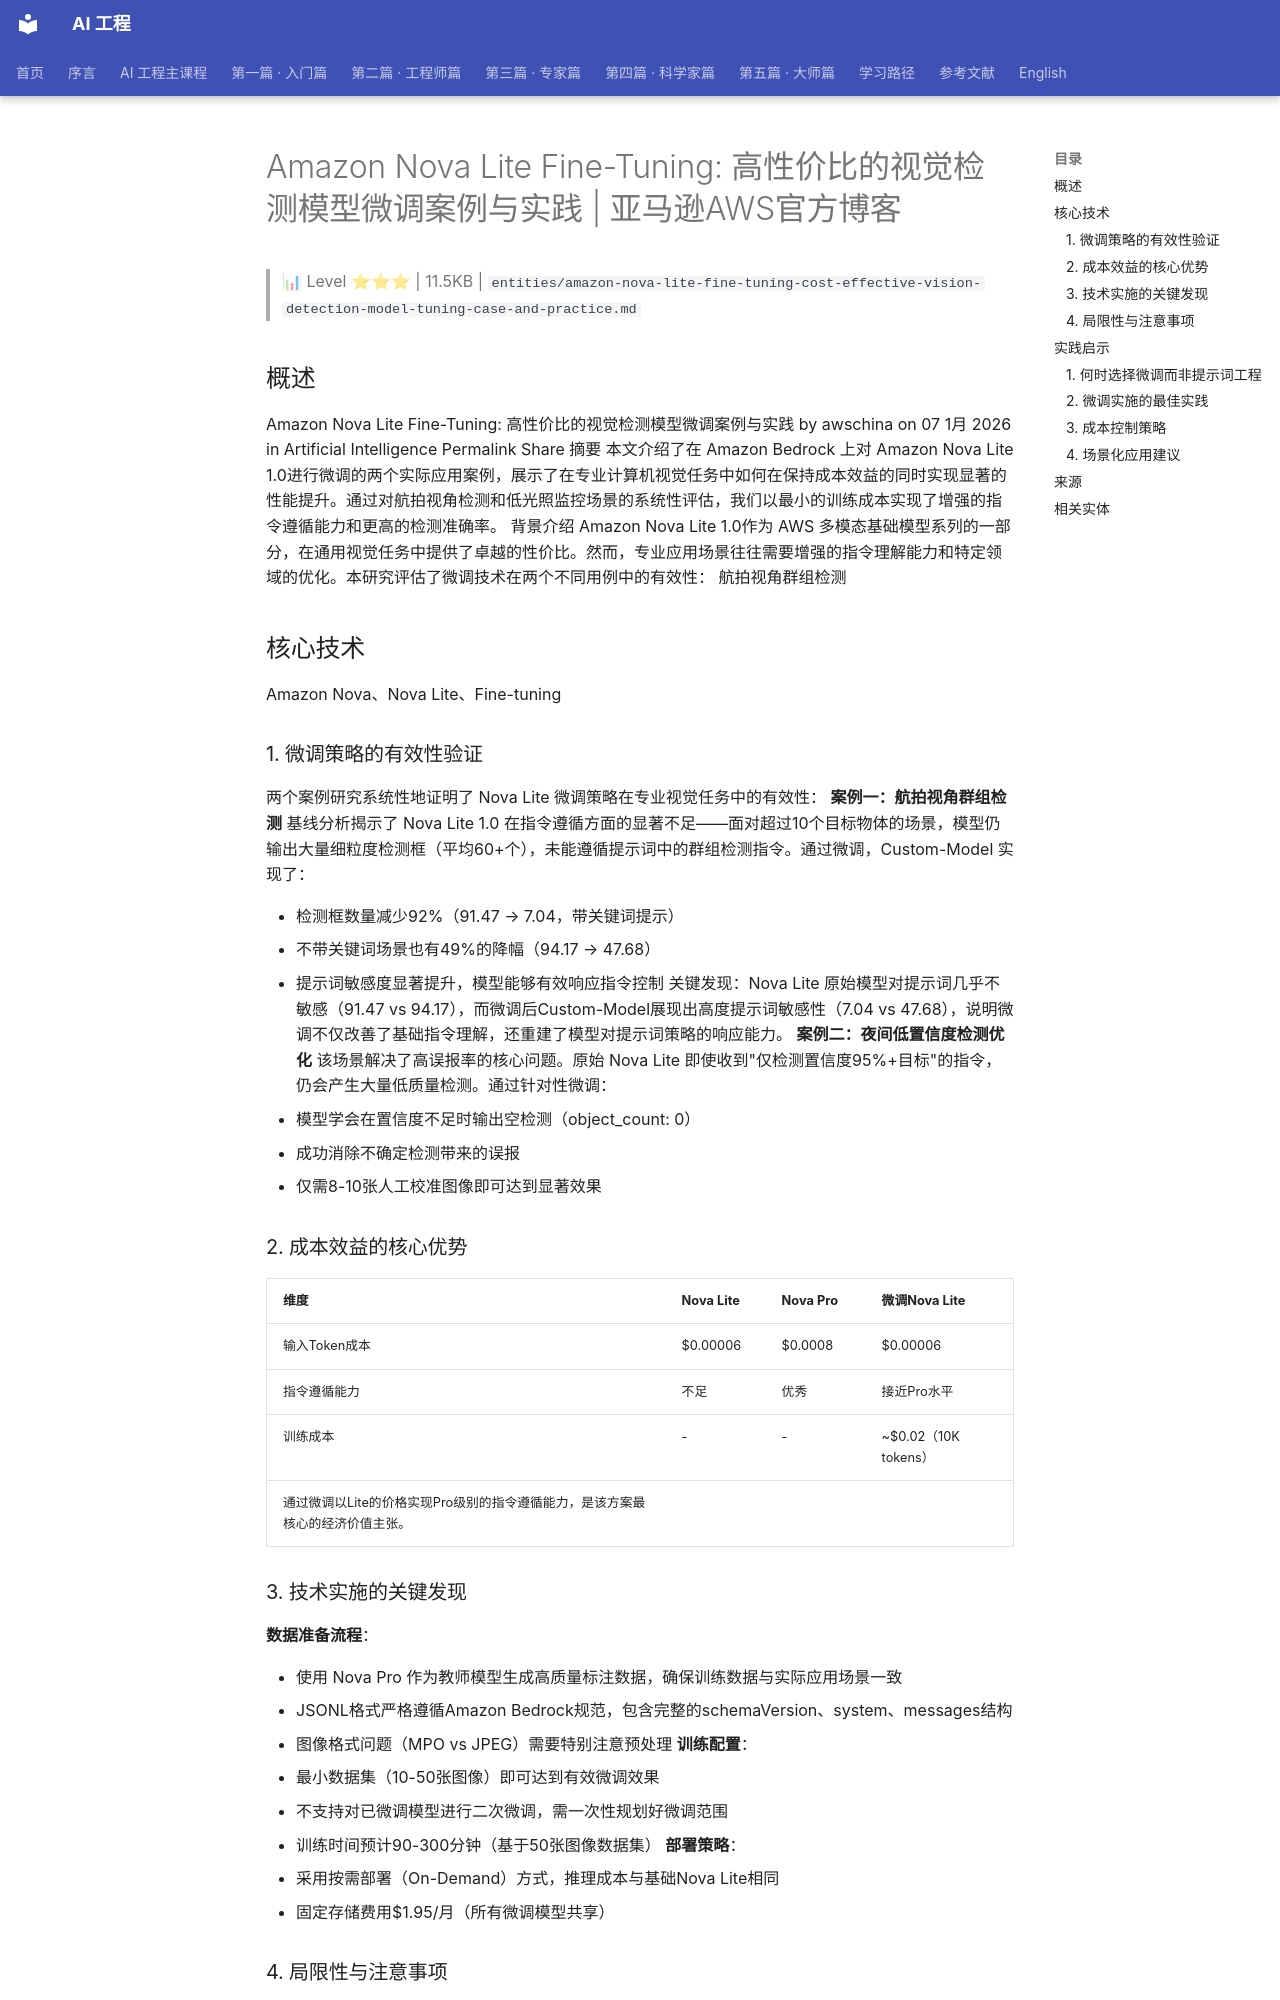

repository: QianJinGuo/wiki-book · page: ch11/066-amazon-nova-lite-fine-tuning-aws.html · generator: mkdocs

# Amazon Nova Lite Fine-Tuning: 高性价比的视觉检测模型微调案例与实践 | 亚马逊AWS官方博客

> 📊 Level ⭐⭐⭐ | 11.5KB | `entities/amazon-nova-lite-fine-tuning-cost-effective-vision-detection-model-tuning-case-and-practice.md`

## 概述
Amazon Nova Lite Fine-Tuning: 高性价比的视觉检测模型微调案例与实践 by awschina on 07 1月 2026 in Artificial Intelligence Permalink Share 摘要 本文介绍了在 Amazon Bedrock 上对 Amazon Nova Lite 1.0进行微调的两个实际应用案例，展示了在专业计算机视觉任务中如何在保持成本效益的同时实现显著的性能提升。通过对航拍视角检测和低光照监控场景的系统性评估，我们以最小的训练成本实现了增强的指令遵循能力和更高的检测准确率。 背景介绍 Amazon Nova Lite 1.0作为 AWS 多模态基础模型系列的一部分，在通用视觉任务中提供了卓越的性价比。然而，专业应用场景往往需要增强的指令理解能力和特定领域的优化。本研究评估了微调技术在两个不同用例中的有效性： 航拍视角群组检测

## 核心技术
Amazon Nova、Nova Lite、Fine-tuning

### 1. 微调策略的有效性验证
两个案例研究系统性地证明了 Nova Lite 微调策略在专业视觉任务中的有效性：
**案例一：航拍视角群组检测**
基线分析揭示了 Nova Lite 1.0 在指令遵循方面的显著不足——面对超过10个目标物体的场景，模型仍输出大量细粒度检测框（平均60+个），未能遵循提示词中的群组检测指令。通过微调，Custom-Model 实现了：

- 检测框数量减少92%（91.47 → 7.04，带关键词提示）
- 不带关键词场景也有49%的降幅（94.17 → 47.68）
- 提示词敏感度显著提升，模型能够有效响应指令控制
关键发现：Nova Lite 原始模型对提示词几乎不敏感（91.47 vs 94.17），而微调后Custom-Model展现出高度提示词敏感性（7.04 vs 47.68），说明微调不仅改善了基础指令理解，还重建了模型对提示词策略的响应能力。
**案例二：夜间低置信度检测优化**
该场景解决了高误报率的核心问题。原始 Nova Lite 即使收到"仅检测置信度95%+目标"的指令，仍会产生大量低质量检测。通过针对性微调：

- 模型学会在置信度不足时输出空检测（object_count: 0）
- 成功消除不确定检测带来的误报
- 仅需8-10张人工校准图像即可达到显著效果

### 2. 成本效益的核心优势
| 维度 | Nova Lite | Nova Pro | 微调Nova Lite |
|------|-----------|----------|---------------|
| 输入Token成本 | $0.00006 | $0.0008 | $0.00006 |
| 指令遵循能力 | 不足 | 优秀 | 接近Pro水平 |
| 训练成本 | - | - | ~$0.02（10K tokens） |
通过微调以Lite的价格实现Pro级别的指令遵循能力，是该方案最核心的经济价值主张。

### 3. 技术实施的关键发现
**数据准备流程**：

- 使用 Nova Pro 作为教师模型生成高质量标注数据，确保训练数据与实际应用场景一致
- JSONL格式严格遵循Amazon Bedrock规范，包含完整的schemaVersion、system、messages结构
- 图像格式问题（MPO vs JPEG）需要特别注意预处理
**训练配置**：

- 最小数据集（10-50张图像）即可达到有效微调效果
- 不支持对已微调模型进行二次微调，需一次性规划好微调范围
- 训练时间预计90-300分钟（基于50张图像数据集）
**部署策略**：

- 采用按需部署（On-Demand）方式，推理成本与基础Nova Lite相同
- 固定存储费用$1.95/月（所有微调模型共享）

### 4. 局限性与注意事项
- 微调效果受限于特定任务场景，跨任务泛化能力需要进一步验证
- 图像格式兼容性是常见的技术陷阱，需在数据准备阶段进行系统性校验
- 提示词工程仍然是重要的辅助手段，微调模型对提示词的响应程度决定了实际应用效果

## 实践启示
### 1. 何时选择微调而非提示词工程
当以下条件满足时，考虑采用Nova Lite微调策略：

- 基础模型持续无法遵循特定指令（提示词工程失效）
- 任务具有明确的输出格式要求和置信度阈值
- 需要在成本约束下达到接近高端模型的性能
- 专业领域（如航拍检测、夜间监控）需要特定场景优化
